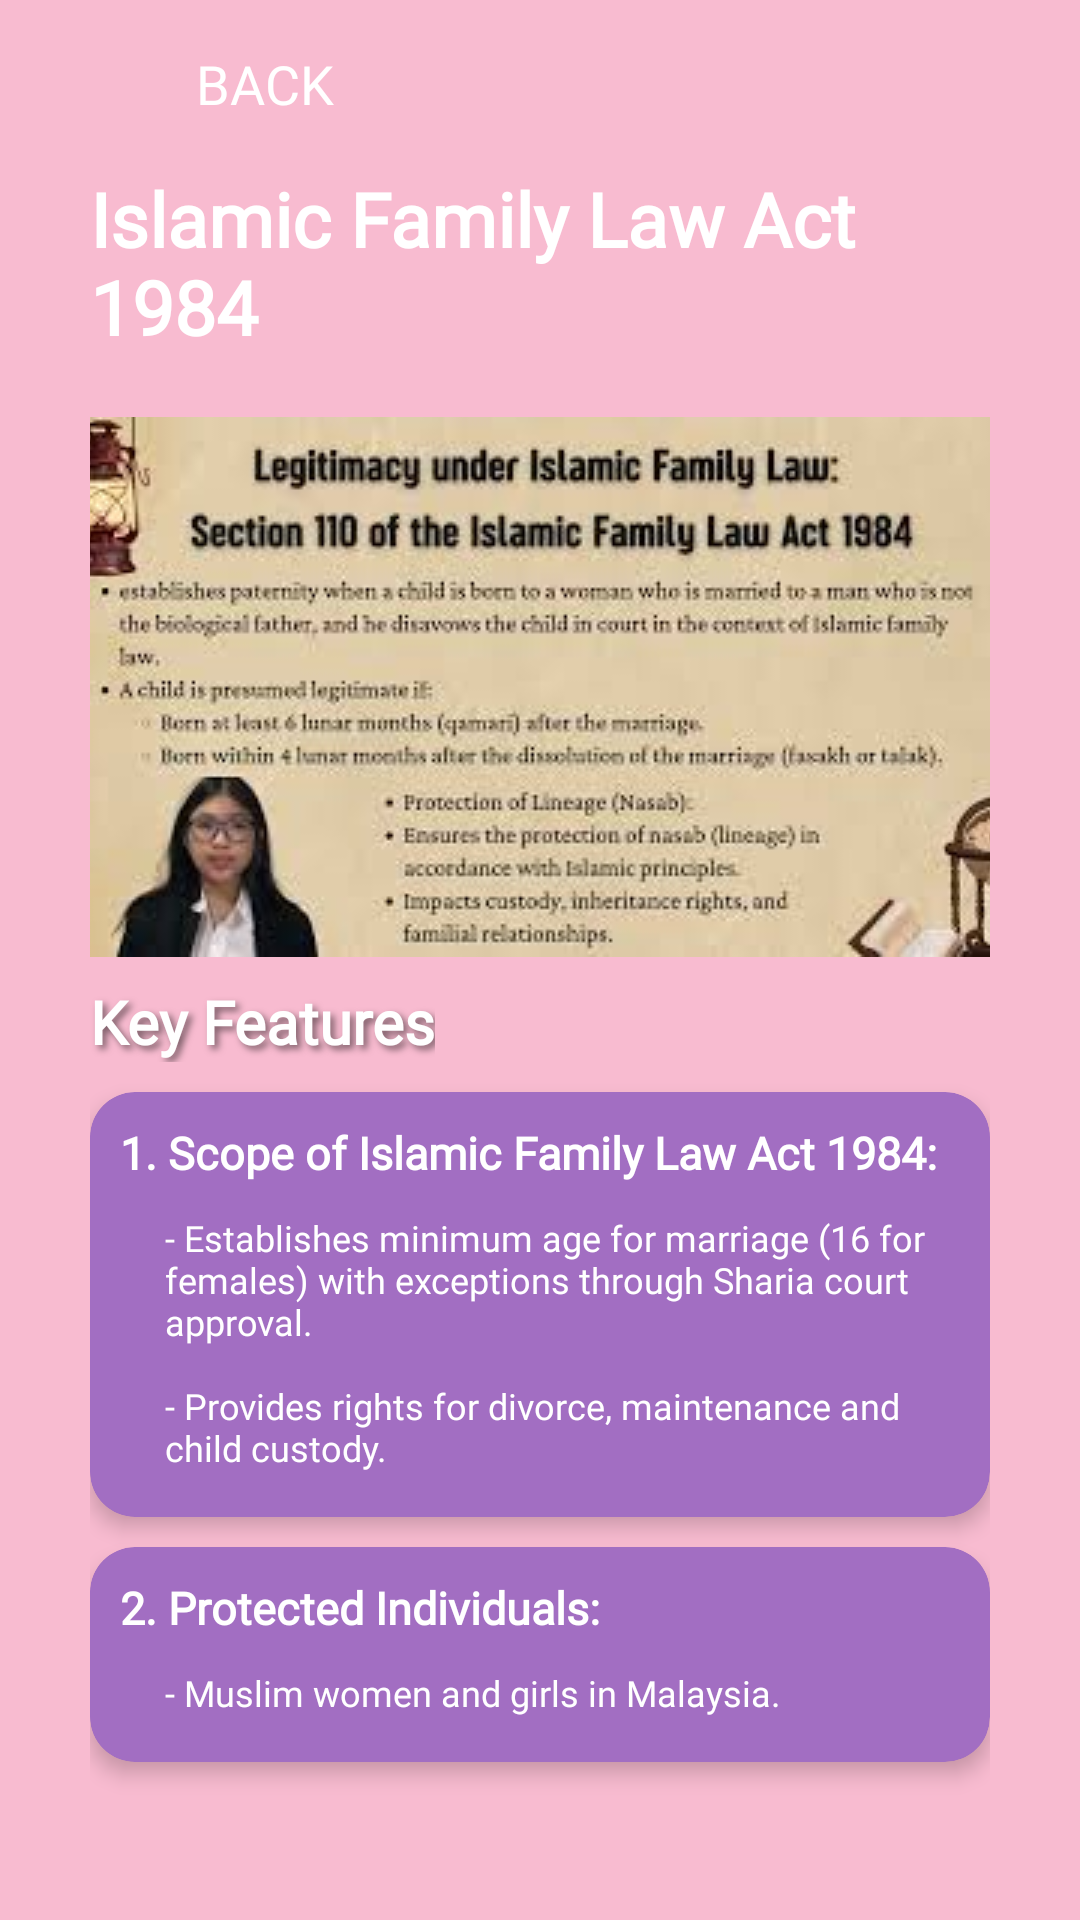

Android layout source for this screen:
<!-- AndroidManifest.xml: application theme Theme.Aura -->
<!-- res/layout/activity_lawdetails6.xml -->
<?xml version="1.0" encoding="utf-8"?>
<androidx.constraintlayout.widget.ConstraintLayout xmlns:android="http://schemas.android.com/apk/res/android"
    xmlns:app="http://schemas.android.com/apk/res-auto"
    xmlns:tools="http://schemas.android.com/tools"
    android:id="@+id/main"
    android:layout_width="match_parent"
    android:layout_height="match_parent"
    android:background="@color/pink"
    tools:context=".lawdetails6">
    <include
        android:id="@+id/customToolbarInclude"
        layout="@layout/custom_toolbar"
        app:layout_constraintTop_toTopOf="parent"
        app:layout_constraintStart_toStartOf="parent"
        app:layout_constraintEnd_toEndOf="parent"/>
    <LinearLayout
        android:layout_width="0dp"
        android:layout_height="0dp"
        android:orientation="vertical"
        android:paddingStart="30dp"
        android:paddingEnd="30dp"
        app:layout_constraintBottom_toBottomOf="parent"
        app:layout_constraintEnd_toEndOf="parent"
        app:layout_constraintHorizontal_bias="0.0"
        app:layout_constraintStart_toStartOf="parent"
        app:layout_constraintTop_toBottomOf="@id/customToolbarInclude"
        app:layout_constraintVertical_bias="1.0">
        <TextView
            android:id="@+id/subtitlelawdetails6"
            android:layout_width="wrap_content"
            android:layout_height="wrap_content"
            android:layout_marginBottom="20dp"
            android:text="@string/law6"
            android:fontFamily="@font/ribeye"
            android:textColor="@color/white"
            android:textSize="25sp"
            android:textStyle="bold" />
        <ImageView
            android:id="@+id/thumbnaillaw6"
            android:layout_width="320dp"
            android:layout_height="180dp"
            android:layout_gravity="center"
            android:layout_marginBottom="8dp"
            android:src="@drawable/thumbnaillaw6" />
        <TextView
            android:layout_width="wrap_content"
            android:layout_height="wrap_content"
            android:elevation="5dp"
            android:shadowColor="#80000000"
            android:shadowDx="4"
            android:shadowDy="4"
            android:shadowRadius="6"
            android:text="Key Features"
            android:fontFamily="@font/roboto_flex"
            android:textColor="@color/white"
            android:textSize="20sp"
            android:textStyle="bold" />
        <androidx.cardview.widget.CardView
            android:layout_width="match_parent"
            android:layout_height="wrap_content"
            android:layout_marginTop="10dp"
            app:cardBackgroundColor="@color/purple"
            app:cardCornerRadius="15dp"
            app:cardElevation="4dp">
            <LinearLayout
                android:layout_width="match_parent"
                android:layout_height="match_parent"
                android:orientation="vertical">
                <TextView
                    android:layout_width="wrap_content"
                    android:layout_height="wrap_content"
                    android:padding="10dp"
                    android:text="1. Scope of Islamic Family Law Act 1984:"
                    android:fontFamily="@font/roboto_flex"
                    android:textColor="@color/white"
                    android:textSize="15sp"
                    android:textStyle="bold" />
                <TextView
                    android:layout_width="wrap_content"
                    android:layout_height="wrap_content"
                    android:paddingStart="25dp"
                    android:paddingEnd="10dp"
                    android:paddingBottom="15dp"
                    android:text="@string/scope6"
                    android:fontFamily="@font/roboto_flex"
                    android:textColor="@color/white"
                    android:textSize="12sp" />
            </LinearLayout>
        </androidx.cardview.widget.CardView>
        <androidx.cardview.widget.CardView
            android:layout_width="match_parent"
            android:layout_height="wrap_content"
            android:layout_marginTop="10dp"
            app:cardBackgroundColor="@color/purple"
            app:cardCornerRadius="15dp"
            app:cardElevation="4dp">
            <LinearLayout
                android:layout_width="match_parent"
                android:layout_height="match_parent"
                android:orientation="vertical">
                <TextView
                    android:layout_width="wrap_content"
                    android:layout_height="wrap_content"
                    android:padding="10dp"
                    android:text="2. Protected Individuals:"
                    android:fontFamily="@font/roboto_flex"
                    android:textColor="@color/white"
                    android:textSize="15sp"
                    android:textStyle="bold" />
                <TextView
                    android:layout_width="wrap_content"
                    android:layout_height="wrap_content"
                    android:paddingStart="25dp"
                    android:paddingEnd="10dp"
                    android:paddingBottom="15dp"
                    android:text="@string/protect6"
                    android:fontFamily="@font/roboto_flex"
                    android:textColor="@color/white"
                    android:textSize="12sp" />
            </LinearLayout>
        </androidx.cardview.widget.CardView>
    </LinearLayout>
</androidx.constraintlayout.widget.ConstraintLayout>
<!-- res/layout/custom_toolbar.xml (included above) -->
<?xml version="1.0" encoding="utf-8"?>
<androidx.appcompat.widget.Toolbar
    xmlns:android="http://schemas.android.com/apk/res/android"
    xmlns:app="http://schemas.android.com/apk/res-auto"
    android:id="@+id/customToolbar"
    android:layout_width="match_parent"
    android:layout_height="56dp"
    android:background="#F8BBD0"
    android:theme="@style/ThemeOverlay.AppCompat.ActionBar">

    <LinearLayout
        android:layout_width="wrap_content"
        android:layout_height="match_parent"
        android:orientation="horizontal"
        android:gravity="center_vertical">

        
        <ImageView
            android:id="@+id/backArrow"
            android:layout_width="24dp"
            android:layout_height="24dp"
            android:src="@drawable/arrow_back"
            android:contentDescription="Back Arrow"
            app:tint="@android:color/white" />

        
        <Button
            android:id="@+id/backButton"
            android:layout_width="wrap_content"
            android:layout_height="wrap_content"
            android:text="Back"
            android:fontFamily='@font/poppins'
            android:textColor="@android:color/white"
            android:textSize="18sp"
            android:background="@android:color/transparent"
            android:paddingStart="8dp" />
    </LinearLayout>
</androidx.appcompat.widget.Toolbar>
<!-- resources referenced by this layout -->
<resources>
  <color name="pink">#F8BBD0</color>
  <color name="purple">#A26EC2</color>
  <color name="white">#FFFFFFFF</color>
  <!-- drawable thumbnaillaw6: jpg bitmap (drawable, 13171 bytes) -->
  <string name="law6">Islamic Family Law Act 1984</string>
  <string name="protect6">- Muslim women and girls in Malaysia.</string>
  <string name="scope6">- Establishes minimum age for marriage (16 for females) with exceptions through Sharia court approval.\n\n- Provides rights for divorce, maintenance and child custody.
  </string>
  <style name="Theme.Aura" parent="Base.Theme.Aura">
  
      <item name="android:statusBarColor">@color/pink</item>
          <item name="android:windowLightStatusBar">true</item>
  
      </style>
  <style name="Base.Theme.Aura" parent="Theme.Material3.DayNight.NoActionBar">
          
          
      </style>
</resources>
